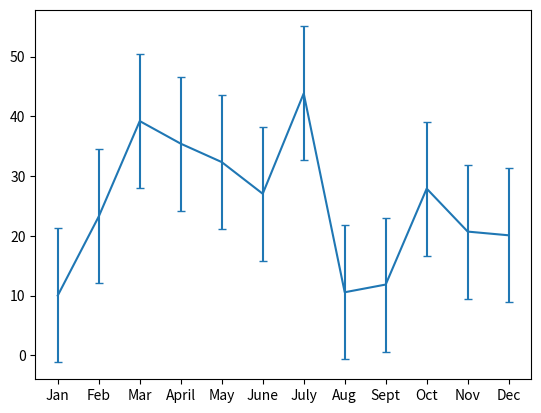
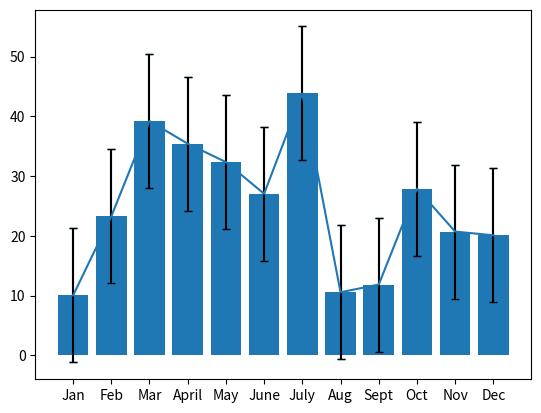
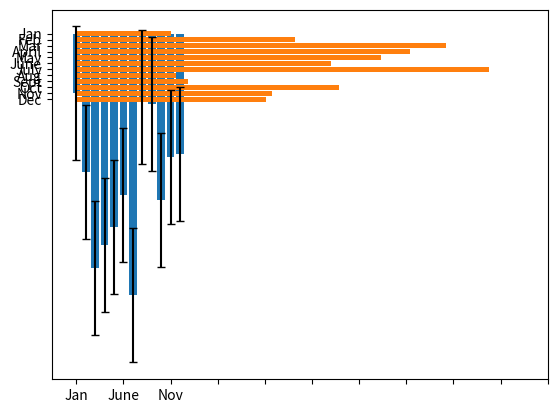
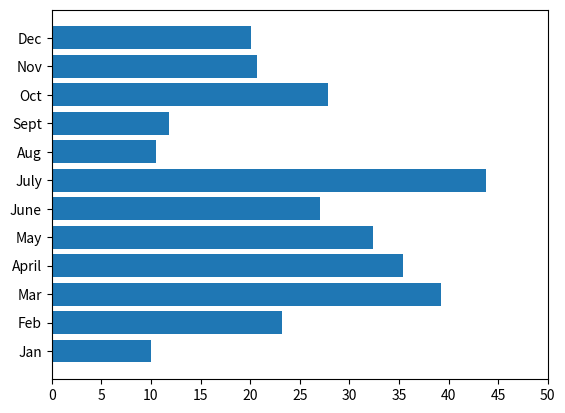
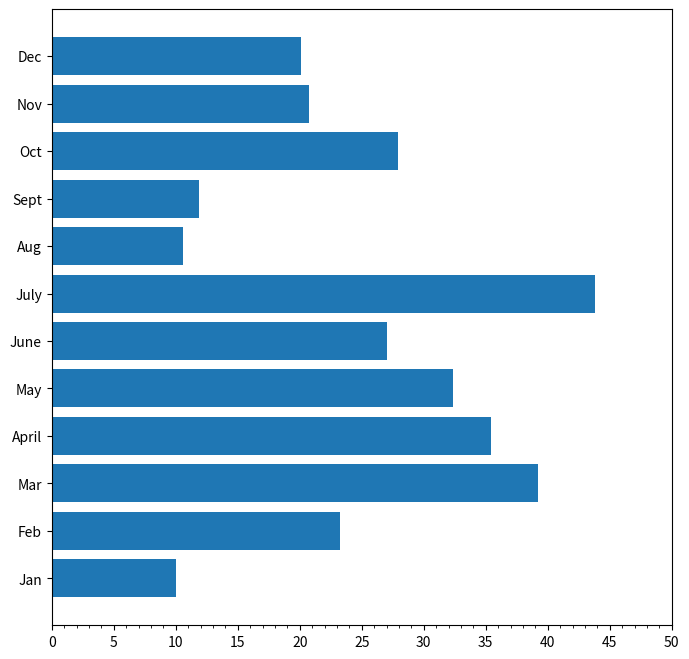

Recreate these plots in Python, in order.
%matplotlib inline

# Import dependencies
import matplotlib.pyplot as plt
import statistics

# Set the x-axis to a list of strings for each month.
x_axis = ["Jan", "Feb", "Mar", "April", "May", "June", "July", "Aug", "Sept", "Oct", "Nov", "Dec"]

# Set the y-axis to a list of floats as the total fare in US dollars accumulated for each month.
y_axis = [10.02, 23.24, 39.20, 35.42, 32.34, 27.04, 43.82, 10.56, 11.85, 27.90, 20.71, 20.09]

# Get the standard deviation of the calues in the y-axis.
stdev = statistics.stdev(y_axis)
plt.errorbar(x_axis, y_axis, yerr=stdev, capsize=3)

fig, ax =  plt.subplots()
ax.errorbar(x_axis, y_axis, yerr=stdev, capsize=3)
plt.show()

plt.bar(x_axis, y_axis, yerr=stdev, capsize=3)

fig, ax = plt.subplots()
ax.bar(x_axis, y_axis, yerr=stdev, capsize=3)
plt.show()

import numpy as np
plt.barh(x_axis, y_axis)
plt.xticks(np.arange(0, 51, step=5.0))
plt.gca().invert_yaxis()

fig, ax = plt.subplots()
ax.barh(x_axis, y_axis)
ax.set_xticks(np.arange(0, 51, step=5.0))
plt.show()

from matplotlib.ticker import MultipleLocator
# Increase the size of the plot figure.
fig, ax = plt.subplots(figsize=(8, 8))
ax.barh(x_axis, y_axis)
ax.set_xticks(np.arange(0, 51, step=5.0))

# Create minor ticks at an increment of 1
ax.xaxis.set_minor_locator(MultipleLocator(1))
plt.show()

